Run: headless pygame with SDL's dummy video driver; simulated clock (each Clock.tick advances the game by its frame time, no real sleeping); random seed 0; keys injected as events and as key.get_pressed() state; mouse plan: one left click at the window centre at the start of phase 2, then a move to the lower-right quarter at the start of phase 3.
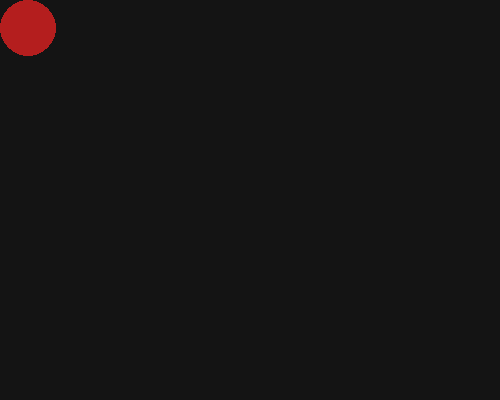
Frame 1 of 4 · flips 1–60 · no input
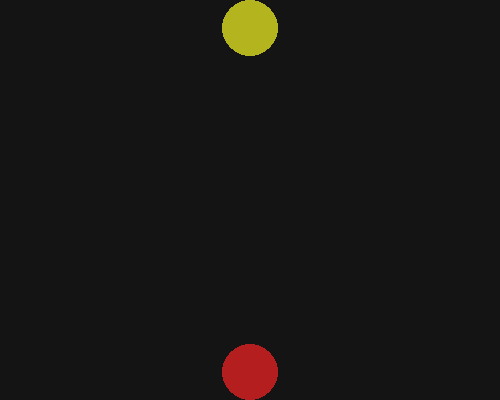
Frame 2 of 4 · flips 61–180 · clicked the window centre · tapped SPACE, RETURN · held RIGHT (→), D
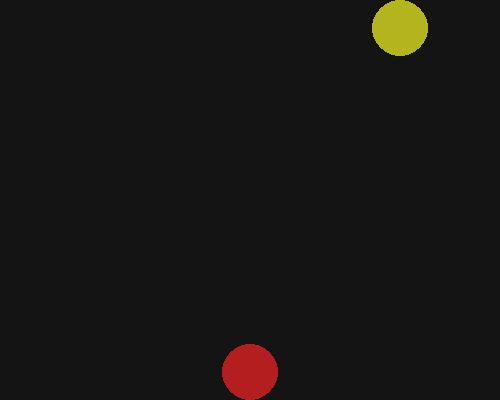
Frame 3 of 4 · flips 181–300 · moved the mouse to the lower-right quarter · held DOWN (↓), S
Frame 4 of 4 · flips 301–420 · held LEFT (←), A, UP (↑), W · screen unchanged from frame 3, image omitted

The pygame program that drew these frames:

import pygame
import sys

# game setup
game = {
    "caption": "Connect Four",
    "width": 500,
    "height": 400,
    "fill": (20, 20, 20)
}

"""
Circle class
both for the input circle and the circles displayed in the grid below
"""


class Circle:
    def __init__(self, cx, cy, r, color, colors=[(180, 30, 30), (180, 180, 30)]):
        self.cx = cx
        self.cy = cy
        self.r = r
        self.color = color
        self.colors = colors

    def draw(self, screen):
        pygame.draw.circle(screen, self.color, (self.cx, self.cy), self.r)

    def set_cx(self, cx):
        self.cx = cx

    def set_cy(self, cy):
        self.cy = cy

    def get_cx(self):
        return self.cx

    def get_color(self):
        return self.color

    def toggle_color(self):
        if self.color == self.colors[0]:
            self.color = self.colors[1]
        else:
            self.color = self.colors[0]


def run_game():
    pygame.init()
    pygame.display.set_caption(game["caption"])
    screen = pygame.display.set_mode((game["width"], game["height"]))

    # grid setup
    rows = 6
    columns = 6

    # r to fit the desired number of rows and columns
    size = min(game["width"], game["height"])
    r = min(int(game["width"] / (columns * 2)),
            int(game["height"] / ((rows + 1) * 2)))

    # colors
    colors = [(180, 30, 30), (180, 180, 30)]

    # circle hovering on the grid
    circle_input = Circle(r, r, r, colors[0], colors)

    # list of circles
    circles = []

    while True:
        # key binding
        for event in pygame.event.get():
            if event.type == pygame.QUIT:
                sys.exit()
            if event.type == pygame.KEYDOWN:
                if event.key == pygame.K_ESCAPE or event.key == pygame.K_q:
                    sys.exit()
            if event.type == pygame.MOUSEMOTION:
                cx = pygame.mouse.get_pos()[0]
                if cx > r and cx < game["width"] - r:
                    circle_input.set_cx(cx)

            if event.type == pygame.MOUSEBUTTONDOWN:
                cx = circle_input.get_cx()
                cy = game["height"] - r
                color = circle_input.get_color()
                circle = Circle(cx, cy, r, color, colors)
                circles.append(circle)

                circle_input.toggle_color()

        # draw
        screen.fill(game["fill"])
        circle_input.draw(screen)
        for circle in circles:
            circle.draw(screen)

        # update
        pygame.display.update()


run_game()
